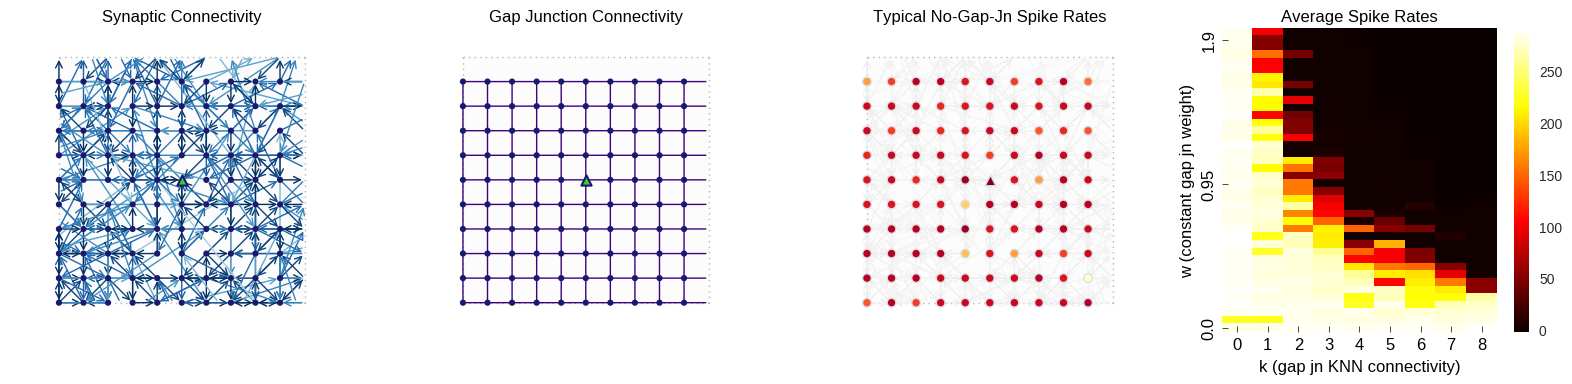

The file beside this chart, header and first rows:
c_w, k, numGapJns, rep, spikeRate
0.0, 0, 0.0, 0, 287.4
0.0, 0, 0.0, 1, 279.0
0.0, 0, 0.0, 2, 285.2
0.0, 0, 0.0, 3, 285.2
0.0, 0, 0.0, 4, 284.0
0.05, 0, 0.0, 0, 284.0
0.05, 0, 0.0, 1, 2.8
0.05, 0, 0.0, 2, 283.2
0.05, 0, 0.0, 3, 284.6
0.05, 0, 0.0, 4, 290.4
0.1, 0, 0.0, 0, 291.2
0.1, 0, 0.0, 1, 284.8
0.1, 0, 0.0, 2, 278.0
0.1, 0, 0.0, 3, 292.8
0.1, 0, 0.0, 4, 288.6
0.15, 0, 0.0, 0, 295.4
0.15, 0, 0.0, 1, 288.4
0.15, 0, 0.0, 2, 293.0
0.15, 0, 0.0, 3, 292.8
0.15, 0, 0.0, 4, 288.2
0.2, 0, 0.0, 0, 291.6
0.2, 0, 0.0, 1, 292.2
0.2, 0, 0.0, 2, 289.6
0.2, 0, 0.0, 3, 274.8
0.2, 0, 0.0, 4, 295.2
0.25, 0, 0.0, 0, 290.0
0.25, 0, 0.0, 1, 280.6
0.25, 0, 0.0, 2, 289.6
0.25, 0, 0.0, 3, 299.0
0.25, 0, 0.0, 4, 291.0
0.3, 0, 0.0, 0, 292.6
0.3, 0, 0.0, 1, 293.4
0.3, 0, 0.0, 2, 287.2
0.3, 0, 0.0, 3, 291.8
0.3, 0, 0.0, 4, 283.8
0.35, 0, 0.0, 0, 285.6
0.35, 0, 0.0, 1, 288.8
0.35, 0, 0.0, 2, 290.8
0.35, 0, 0.0, 3, 290.6
0.35, 0, 0.0, 4, 287.2
0.4, 0, 0.0, 0, 293.6
0.4, 0, 0.0, 1, 295.8
0.4, 0, 0.0, 2, 289.0
0.4, 0, 0.0, 3, 280.0
0.4, 0, 0.0, 4, 290.2
0.45, 0, 0.0, 0, 291.0
0.45, 0, 0.0, 1, 283.6
0.45, 0, 0.0, 2, 289.0
0.45, 0, 0.0, 3, 283.0
0.45, 0, 0.0, 4, 293.8
0.5, 0, 0.0, 0, 280.0
0.5, 0, 0.0, 1, 291.8
0.5, 0, 0.0, 2, 289.4
0.5, 0, 0.0, 3, 288.6
0.5, 0, 0.0, 4, 290.2
0.55, 0, 0.0, 0, 295.8
0.55, 0, 0.0, 1, 286.2
0.55, 0, 0.0, 2, 294.2
0.55, 0, 0.0, 3, 287.8
0.55, 0, 0.0, 4, 291.6
... 1,740 more rows
